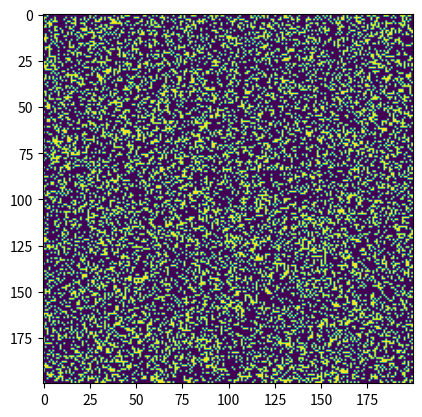

Generate this figure with matplotlib:
#!/usr/bin/env python3
"""
Percolation
"""

import matplotlib.pyplot as plt
import numpy as np
from random import choices

POOL = np.array([True, False])

SIZE = 200
P = 0.3

LATTICE = choices(POOL, weights=[P, 1-P], k=(SIZE**2))

plt.imshow(np.reshape(LATTICE, (SIZE, SIZE)))
plt.show()
